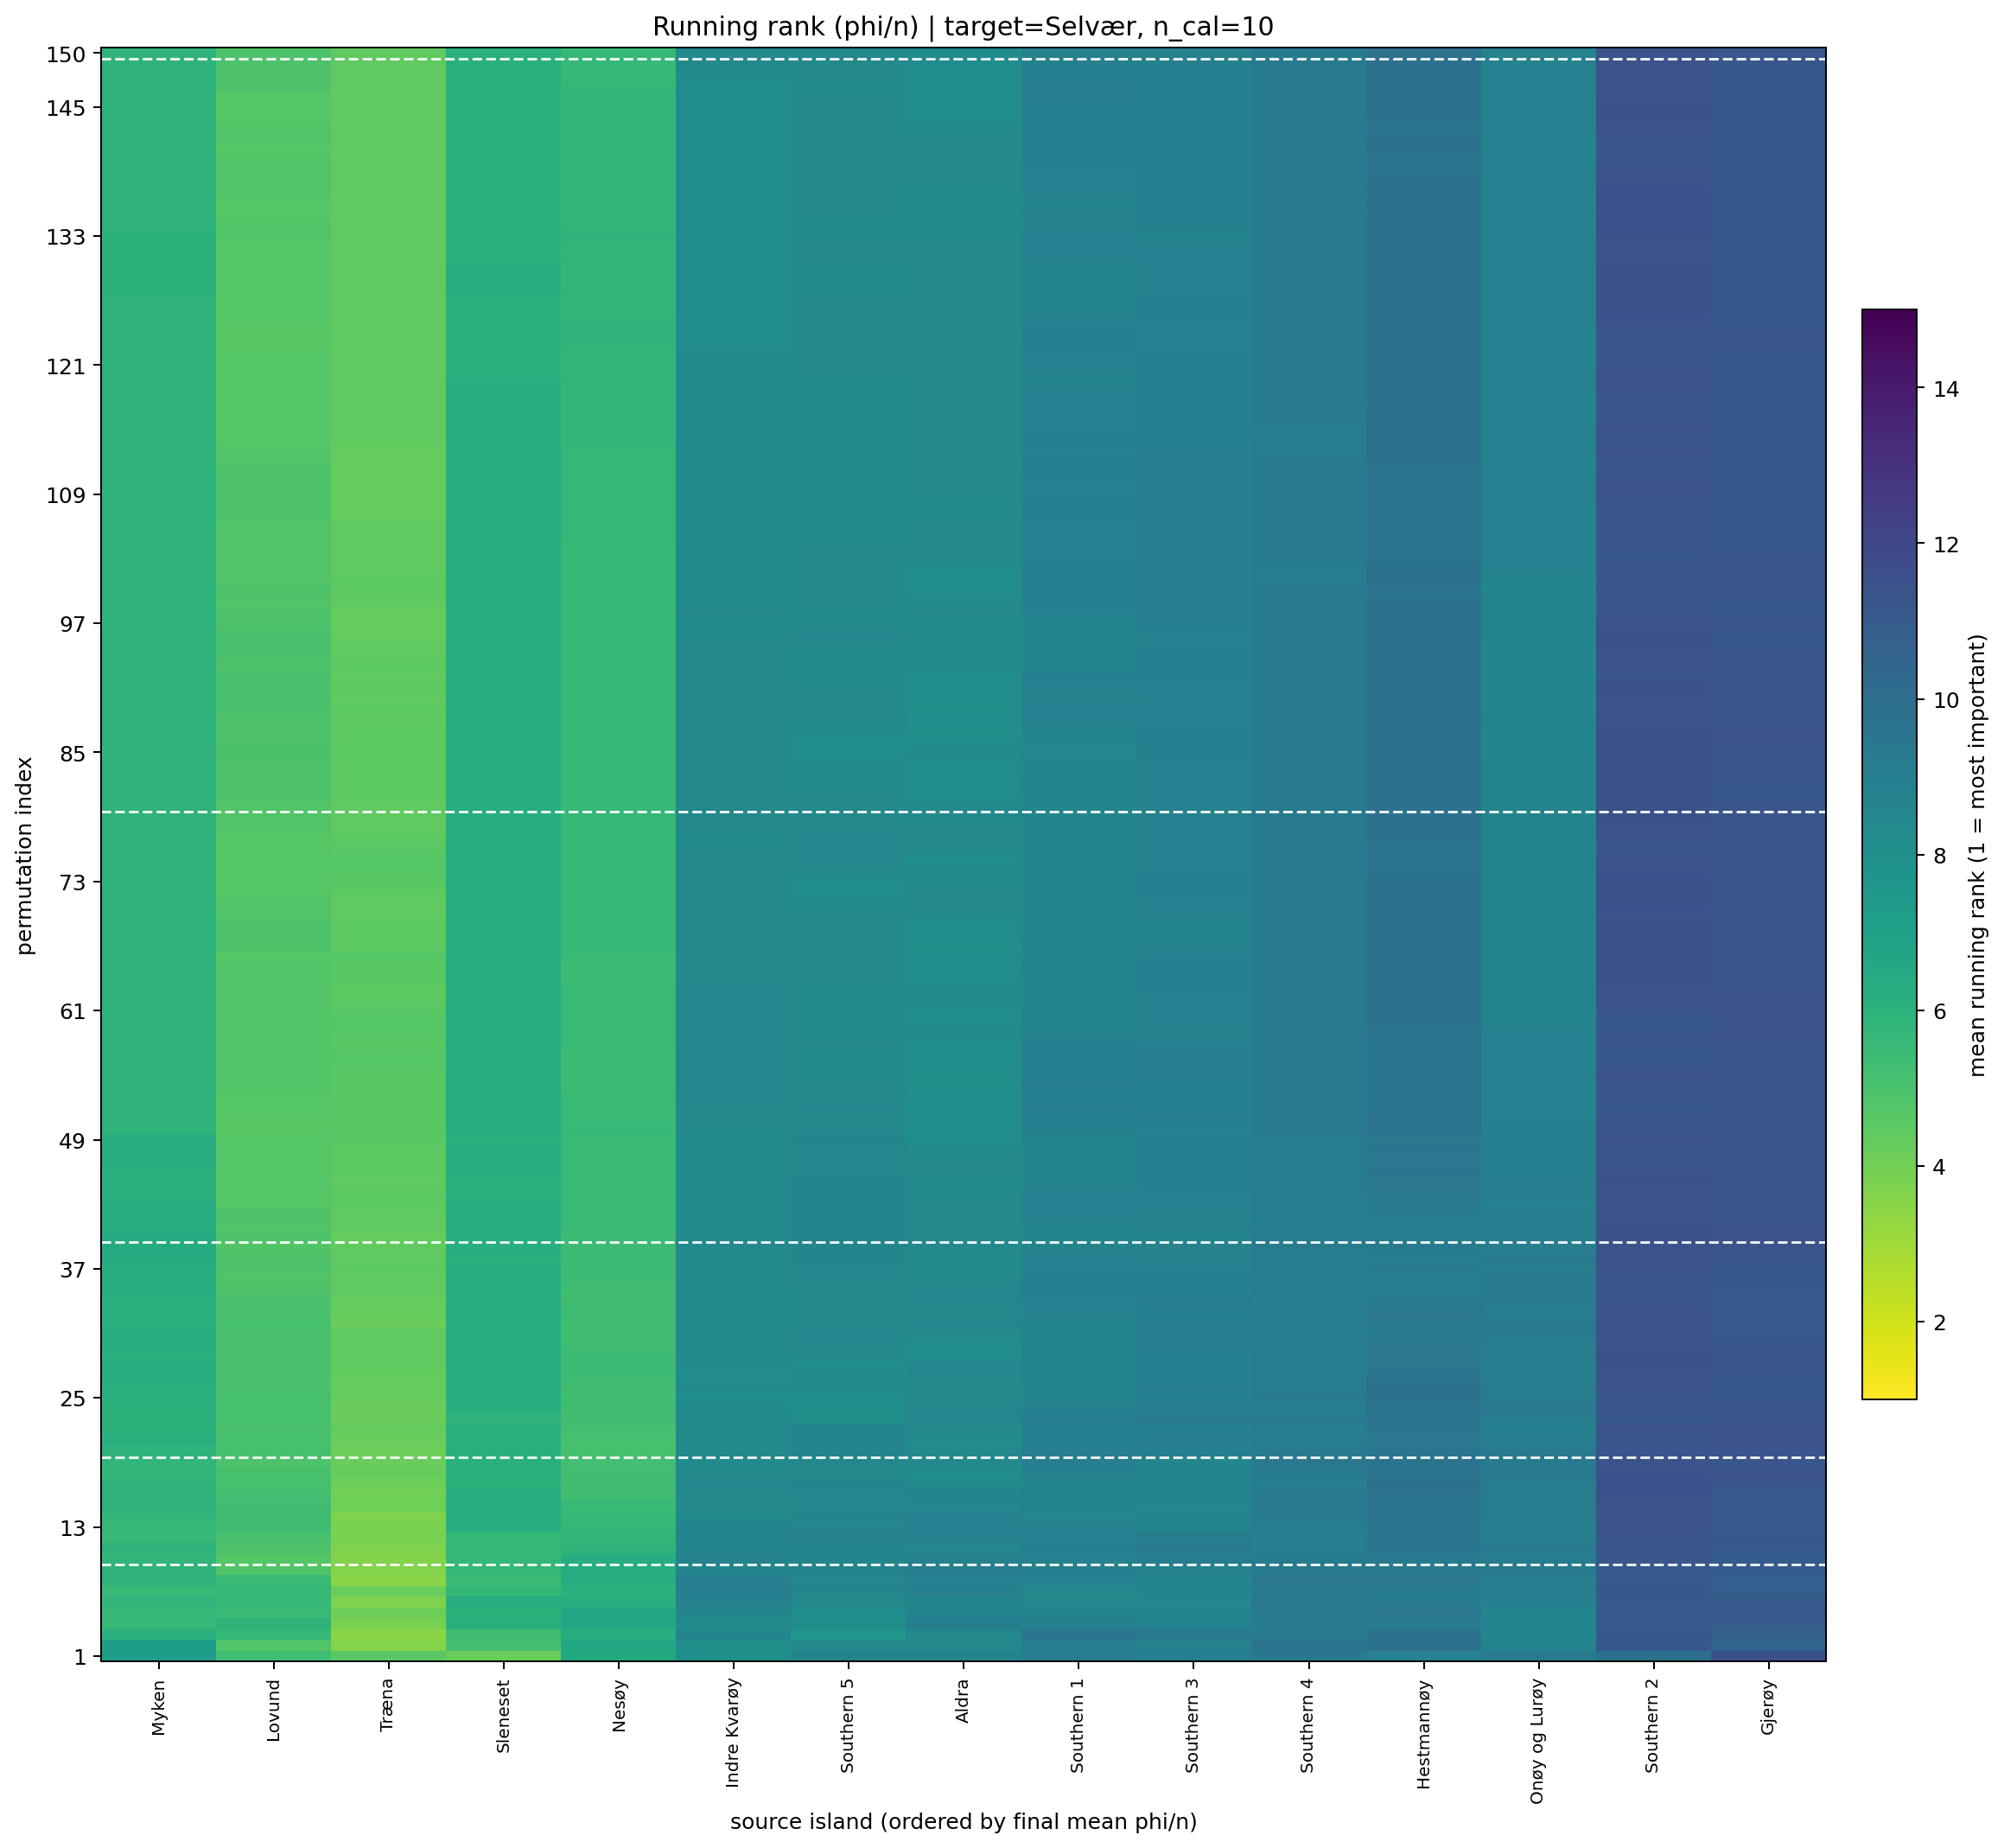

The table this chart was drawn from, first rows:
target_island, n_cal_samples, permutation_index, source_island, source_island_name, rank_mean, rank_std, phi_per_ind_mean, n_repeats
3, 10.0, 1, 9, Sleneset, 4.2, 4.29, 0.000488, 10
3, 10.0, 1, 2, Træna, 4.6, 4.115, 0.0004213, 10
3, 10.0, 1, 8, Lovund, 5.3, 3.743, 0.0004515, 10
3, 10.0, 1, 0, Nesøy, 6.5, 4.223, 0.0001386, 10
3, 10.0, 1, 1, Myken, 7.2, 6.321, 0.0005134, 10
3, 10.0, 1, 6, Indre Kvarøy, 8.0, 3.682, 8.180718654549646e-05, 10
3, 10.0, 1, 10, Aldra, 8.7, 5.012, -7.059317081351628e-05, 10
3, 10.0, 1, 15, Southern 5, 8.7, 3.433, 0.0001303, 10
3, 10.0, 1, 5, Hestmannøy, 8.8, 3.676, 1.716272824701745e-05, 10
3, 10.0, 1, 13, Southern 3, 8.9, 4.228, 2.554694598347675e-06, 10
3, 10.0, 1, 11, Southern 1, 9.0, 1.563, 3.682356830986604e-05, 10
3, 10.0, 1, 7, Onøy og Lurøy, 9.3, 4.398, -0.0001204, 10
3, 10.0, 1, 14, Southern 4, 9.4, 3.307, 2.2581568675302954e-07, 10
3, 10.0, 1, 12, Southern 2, 9.9, 3.725, -3.447909840826527e-05, 10
3, 10.0, 1, 4, Gjerøy, 11.5, 3.136, -0.0002174, 10
3, 10.0, 2, 2, Træna, 3.6, 1.776, 0.0004466, 10
3, 10.0, 2, 8, Lovund, 4.8, 4.517, 0.0004414, 10
3, 10.0, 2, 9, Sleneset, 5.2, 4.638, 0.0004315, 10
3, 10.0, 2, 0, Nesøy, 6.6, 4.6, 9.754271342685924e-05, 10
3, 10.0, 2, 1, Myken, 7.2, 6.339, 0.0006847, 10
3, 10.0, 2, 6, Indre Kvarøy, 8.1, 3.479, 6.083805773533015e-05, 10
3, 10.0, 2, 10, Aldra, 8.4, 4.695, -9.82642237269065e-05, 10
3, 10.0, 2, 15, Southern 5, 8.4, 3.134, 9.590156822307795e-05, 10
3, 10.0, 2, 7, Onøy og Lurøy, 8.7, 4.809, -2.922318863593147e-05, 10
3, 10.0, 2, 13, Southern 3, 8.8, 4.467, -3.0173958920831406e-05, 10
3, 10.0, 2, 11, Southern 1, 9.1, 1.792, 2.6744749825337187e-05, 10
3, 10.0, 2, 14, Southern 4, 9.6, 3.134, 7.211934154618528e-06, 10
3, 10.0, 2, 5, Hestmannøy, 9.8, 3.36, -1.1514032360335056e-05, 10
3, 10.0, 2, 4, Gjerøy, 10.5, 3.866, -0.0001074, 10
3, 10.0, 2, 12, Southern 2, 11.2, 2.486, -8.637705447871116e-05, 10
3, 10.0, 3, 2, Træna, 3.5, 1.958, 0.0004953, 10
3, 10.0, 3, 9, Sleneset, 5.3, 4.644, 0.0004471, 10
3, 10.0, 3, 8, Lovund, 5.7, 4.572, 0.0004573, 10
3, 10.0, 3, 1, Myken, 6.1, 5.971, 0.0007948, 10
3, 10.0, 3, 0, Nesøy, 6.3, 4.877, 0.0001828, 10
3, 10.0, 3, 15, Southern 5, 7.7, 2.83, 0.0001154, 10
3, 10.0, 3, 10, Aldra, 8.4, 4.695, -2.3891916067330366e-05, 10
3, 10.0, 3, 6, Indre Kvarøy, 8.6, 3.134, 1.1002932643503478e-05, 10
3, 10.0, 3, 7, Onøy og Lurøy, 8.6, 4.719, -0.0001123, 10
3, 10.0, 3, 14, Southern 4, 9.3, 3.199, 1.747985991037499e-06, 10
3, 10.0, 3, 13, Southern 3, 9.4, 4.248, -1.8289396101905504e-05, 10
3, 10.0, 3, 11, Southern 1, 9.5, 1.65, 2.6901388463375872e-05, 10
3, 10.0, 3, 5, Hestmannøy, 9.7, 3.773, -1.5561727952202328e-05, 10
3, 10.0, 3, 4, Gjerøy, 10.7, 4.218, -0.0001394, 10
3, 10.0, 3, 12, Southern 2, 11.2, 2.486, -8.448002325187738e-05, 10
3, 10.0, 4, 2, Træna, 3.8, 2.394, 0.0004092, 10
3, 10.0, 4, 1, Myken, 5.7, 5.832, 0.0008654, 10
3, 10.0, 4, 8, Lovund, 5.9, 5.567, 0.0006053, 10
3, 10.0, 4, 9, Sleneset, 6.1, 4.795, 0.0003675, 10
3, 10.0, 4, 0, Nesøy, 6.6, 4.551, 0.0001592, 10
3, 10.0, 4, 15, Southern 5, 8.0, 3.432, 0.0001388, 10
3, 10.0, 4, 6, Indre Kvarøy, 8.3, 3.498, 4.78517143922226e-05, 10
3, 10.0, 4, 7, Onøy og Lurøy, 8.7, 4.968, -9.118810914569908e-05, 10
3, 10.0, 4, 13, Southern 3, 8.7, 3.743, -1.467467663105999e-05, 10
3, 10.0, 4, 11, Southern 1, 8.9, 1.792, 2.8129873967672973e-05, 10
3, 10.0, 4, 10, Aldra, 9.0, 4.761, -6.242235624655802e-05, 10
3, 10.0, 4, 5, Hestmannøy, 9.1, 3.247, -2.010539904167324e-05, 10
3, 10.0, 4, 14, Southern 4, 9.2, 3.225, 9.502224838329561e-06, 10
3, 10.0, 4, 4, Gjerøy, 10.9, 4.175, -0.0001518, 10
3, 10.0, 4, 12, Southern 2, 11.1, 2.644, -8.486082559129551e-05, 10
... 2,190 more rows
